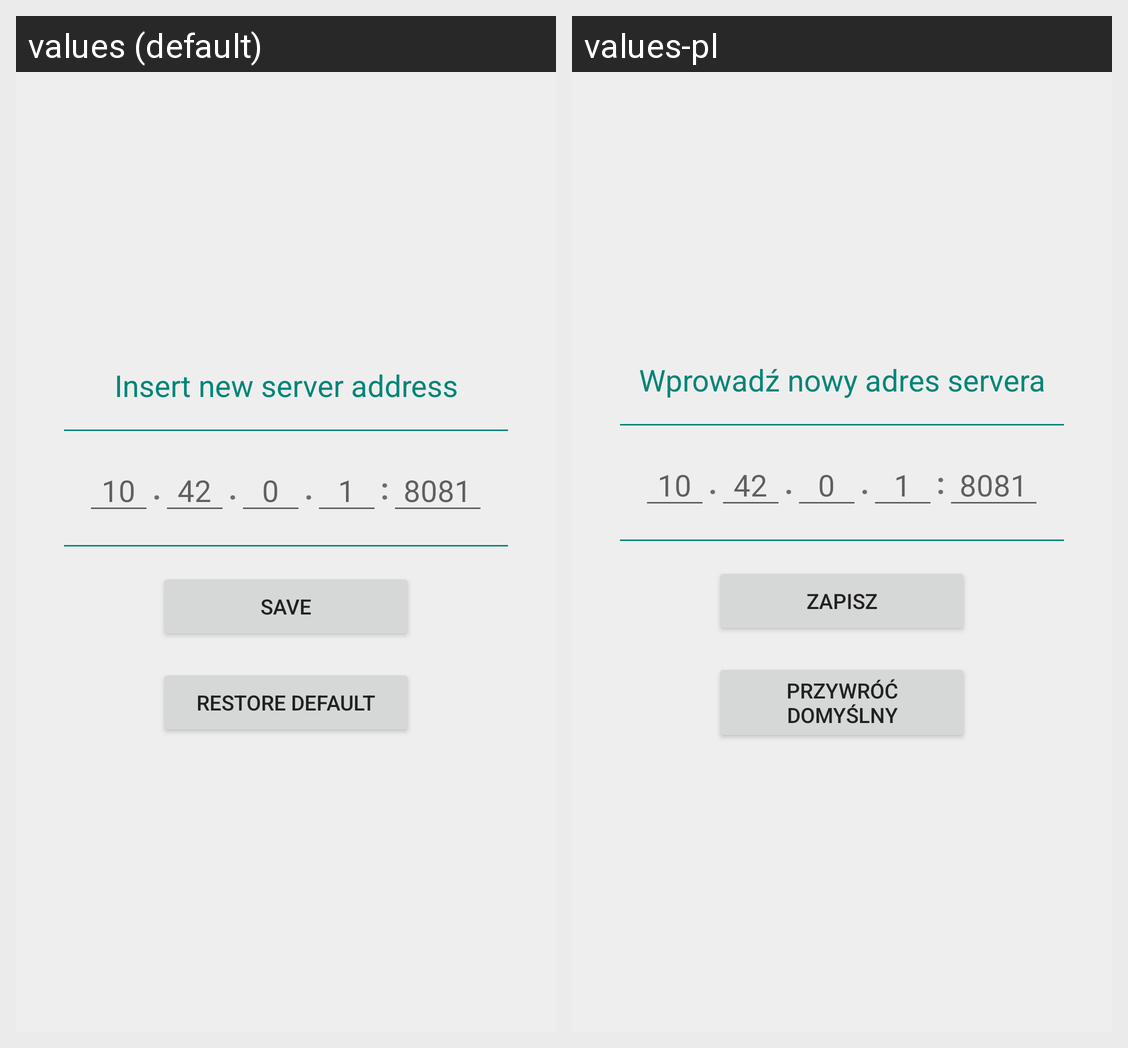

The same Android screen rendered under two of its app's locales, left to right. List the strings drawn on it with the default value and each locale's translation.
Android screen res/layout/fragment_settings_server.xml rendered under 2 locales, left to right: values (default), values-pl. Device: Nexus 5 (rendered at 1080×1920; each locale shown at half size, 540×960, under a caption strip naming it); theme AppTheme.
Strings drawn on this screen, with the default value and each locale's value (text and hints the layout hard-codes, and strings that could not be matched under every locale, appear in the picture but are not listed):

settings_server_label
  values: Insert new server address
  values-pl: Wprowadź nowy adres servera

settings_server_save_button
  values: Save
  values-pl: Zapisz

settings_server_restore_button
  values: Restore default
  values-pl: Przywróć domyślny
